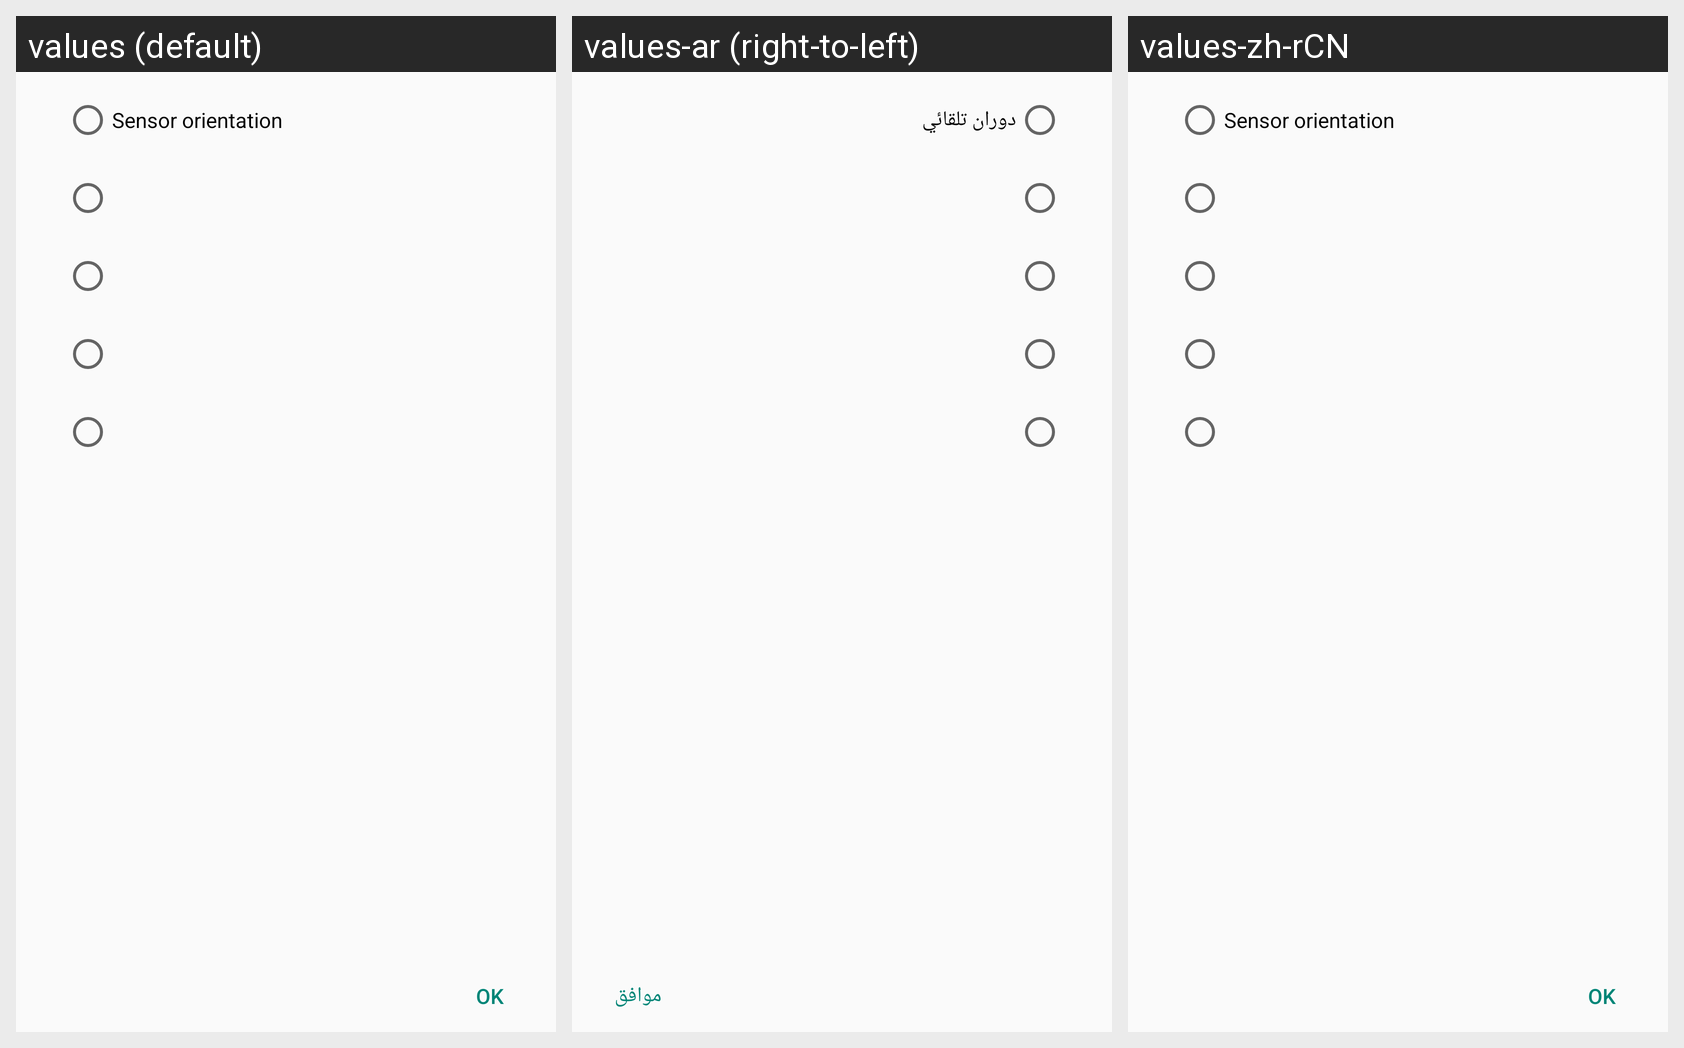

Strings drawn on this Android screen and how each of the app's shown locales translates them:
Android screen res/layout/new_orientions.xml rendered under 3 locales, left to right: values (default), values-ar (right-to-left), values-zh-rCN. Device: Nexus 5 (rendered at 1080×1920; each locale shown at half size, 540×960, under a caption strip naming it); theme myAppTheme.
Strings drawn on this screen, with the default value and each locale's value (text and hints the layout hard-codes, and strings that could not be matched under every locale, appear in the picture but are not listed):

auto
  values: Sensor orientation
  values-ar: دوران تلقائي
  values-zh-rCN: Sensor orientation  [not translated; the default value is used]

ok
  values: OK
  values-ar: موافق
  values-zh-rCN: OK  [not translated; the default value is used]
